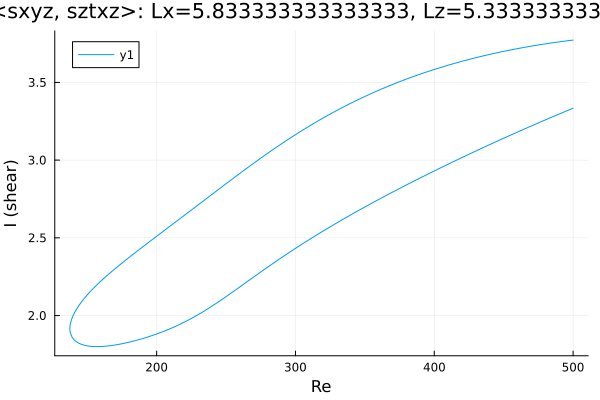

The table this chart was drawn from, first rows:
Re, shear
500.0, 3.773
499.9, 3.772
498.5, 3.771
497.1, 3.769
495.7, 3.768
494.3, 3.766
492.9, 3.764
491.5, 3.763
490, 3.761
488.6, 3.759
487.2, 3.757
485.8, 3.756
484.4, 3.754
483, 3.752
481.6, 3.75
480.1, 3.748
478.7, 3.746
477.3, 3.744
475.9, 3.742
474.5, 3.74
473.1, 3.738
471.7, 3.736
470.2, 3.734
468.8, 3.732
467.4, 3.73
466, 3.727
464.6, 3.725
463.2, 3.723
461.8, 3.72
460.3, 3.718
458.9, 3.716
457.5, 3.713
456.1, 3.711
454.7, 3.708
453.3, 3.706
451.9, 3.703
450.4, 3.701
449, 3.698
447.6, 3.695
446.3, 3.693
444.9, 3.69
443.5, 3.687
442.1, 3.685
440.7, 3.682
439.3, 3.679
437.8, 3.676
436.4, 3.673
435, 3.67
433.6, 3.667
432.2, 3.664
430.8, 3.661
429.4, 3.658
427.9, 3.655
426.5, 3.651
425.1, 3.648
423.7, 3.645
422.3, 3.641
420.9, 3.638
419.5, 3.635
418, 3.631
... 528 more rows
